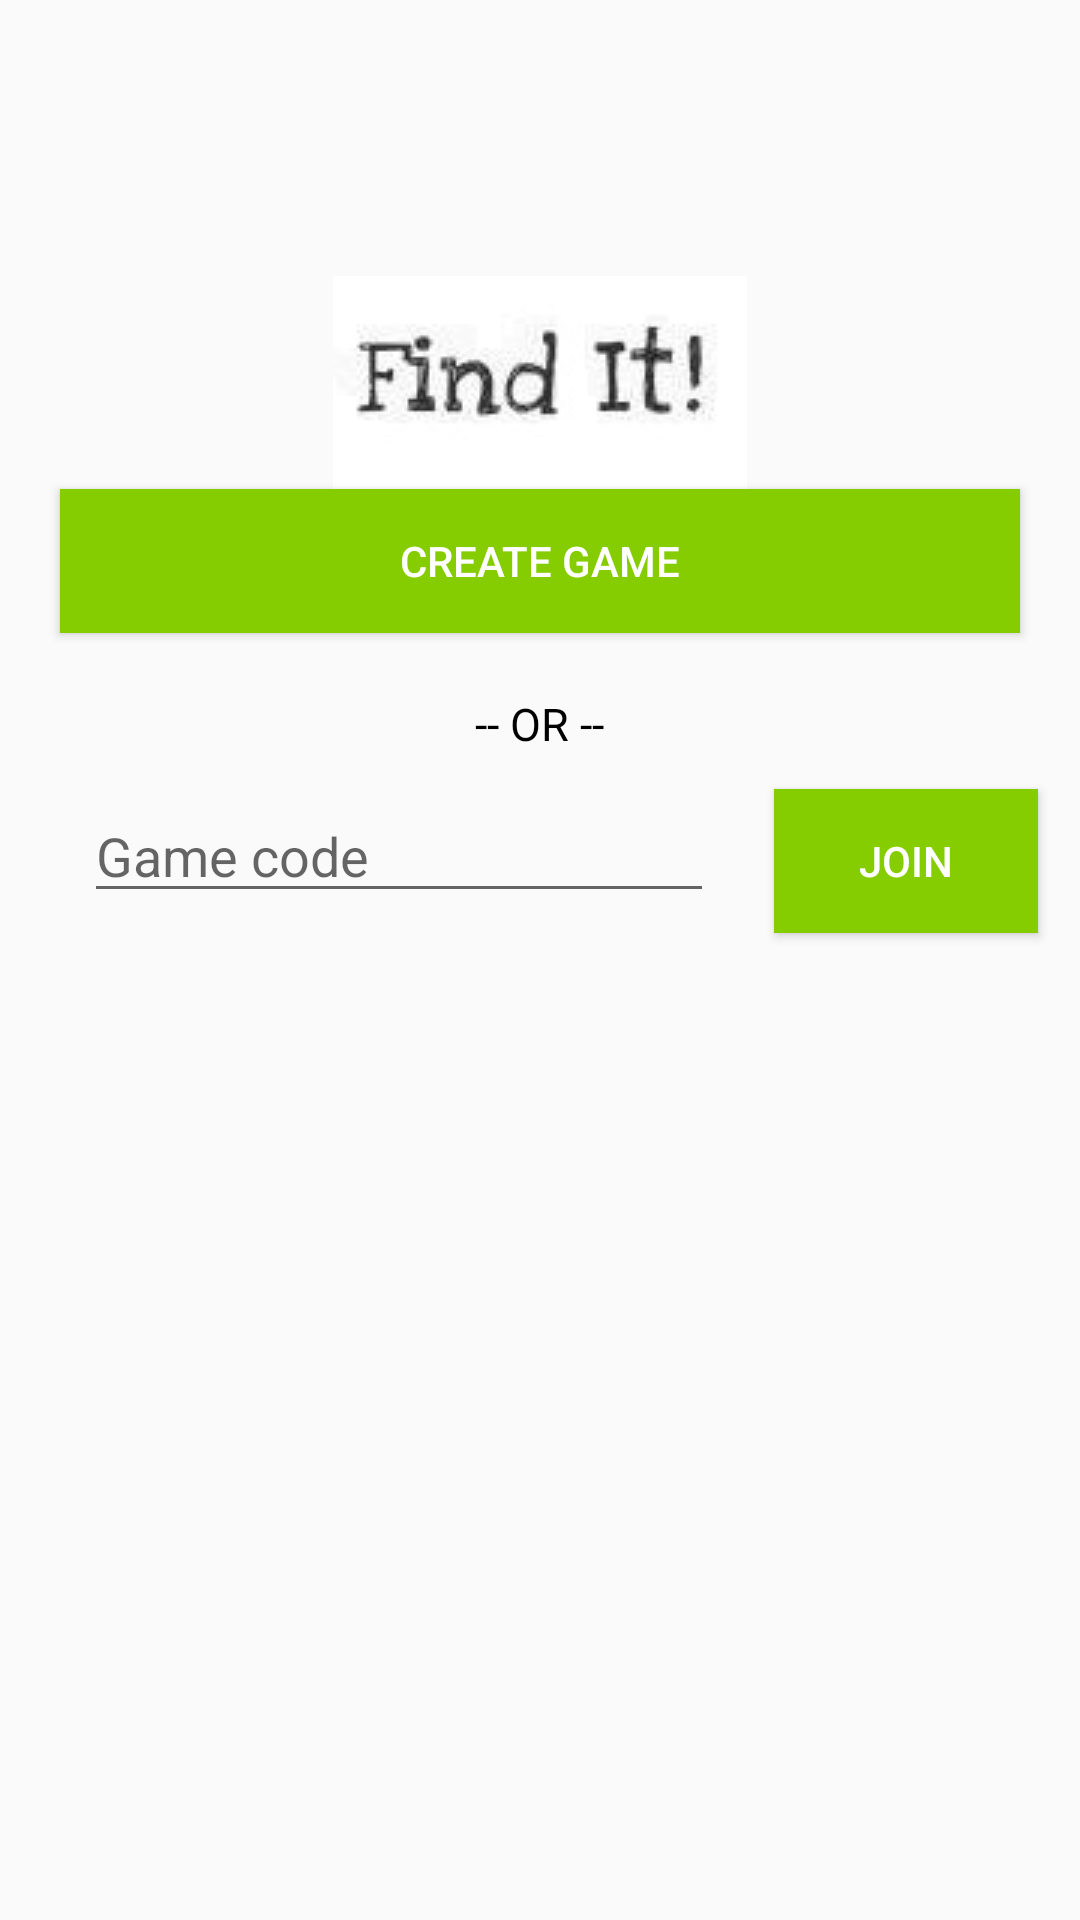

Android layout source for this screen:
<!-- AndroidManifest.xml: application theme AppTheme -->
<!-- res/layout/activity_create_game.xml -->
<?xml version="1.0" encoding="utf-8"?>

<android.support.design.widget.CoordinatorLayout xmlns:android="http://schemas.android.com/apk/res/android"
    xmlns:app="http://schemas.android.com/apk/res-auto"
    xmlns:tools="http://schemas.android.com/tools"
    android:layout_width="match_parent"
    android:layout_height="match_parent"
    android:fitsSystemWindows="true"
    tools:context="museum.findit.com.myapplication.view.Activities.LoginActivity">

<RelativeLayout xmlns:android="http://schemas.android.com/apk/res/android"
    android:layout_width="match_parent" android:layout_height="match_parent">



    <Button
        android:text="Join"
        android:layout_width="wrap_content"
        android:layout_height="wrap_content"

        android:background="@color/buttonColor"
        android:textColor="@color/textColor"
        android:onClick="enterWaitingRoom"


        android:id="@+id/button6"
        android:layout_alignTop="@+id/username"
        android:layout_toRightOf="@+id/username"
        android:layout_toEndOf="@+id/username"
        android:layout_marginLeft="20dp"
        />

    <ImageView
        android:layout_width="match_parent"
        android:layout_height="wrap_content"
        app:srcCompat="@drawable/logotemp"
        android:id="@+id/app_logo"
        android:adjustViewBounds="false"
        android:layout_marginTop="92dp"
        android:layout_alignParentTop="true"
        android:layout_alignParentLeft="true"
        android:layout_alignParentStart="true" />


    <Button
        android:text="Create Game"
        android:layout_width="match_parent"
        android:layout_height="wrap_content"

        android:background="@color/buttonColor"
        android:textColor="@color/textColor"
        android:onClick="enterWaitingRoom"
        android:id="@+id/buttonCreate"

        android:layout_below="@+id/app_logo"
        android:layout_marginLeft="20dp"
        android:layout_marginRight="20dp"
        />

    <TextView
        android:layout_width="wrap_content"
        android:layout_height="wrap_content"
        android:layout_below="@+id/buttonCreate"
        android:layout_marginTop="20dp"
        android:layout_marginBottom="10dp"
        android:layout_centerHorizontal="true"
        android:textSize="15dp"
        android:textColor="#000000"
        android:text="-- OR --"/>

    <EditText
        android:layout_width="wrap_content"
        android:layout_height="wrap_content"
        android:inputType="textPersonName"
        android:ems="10"
        android:id="@+id/username"
        android:layout_marginTop="100dp"
        android:hint = "Game code"


        android:layout_marginLeft="28dp"
        android:layout_marginStart="28dp"
        android:layout_below="@+id/app_logo"
        android:layout_alignParentLeft="true"
        android:layout_alignParentStart="true" />

</RelativeLayout>


</android.support.design.widget.CoordinatorLayout>
<!-- resources referenced by this layout -->
<resources>
  <color name="buttonColor">#85cd00</color>
  <color name="textColor">#FFFFFF</color>
  <!-- drawable logotemp: jpg bitmap (drawable, 10613 bytes) -->
  <style name="AppTheme" parent="Theme.AppCompat.Light.DarkActionBar">
          
          <item name="colorPrimary">@color/colorPrimary</item>
          <item name="colorPrimaryDark">@color/colorPrimaryDark</item>
          <item name="colorAccent">@color/colorAccent</item>
      </style>
  <color name="colorPrimary">#000000</color>
  <color name="colorPrimaryDark">#000000</color>
  <color name="colorAccent">#34bcbc</color>
</resources>
